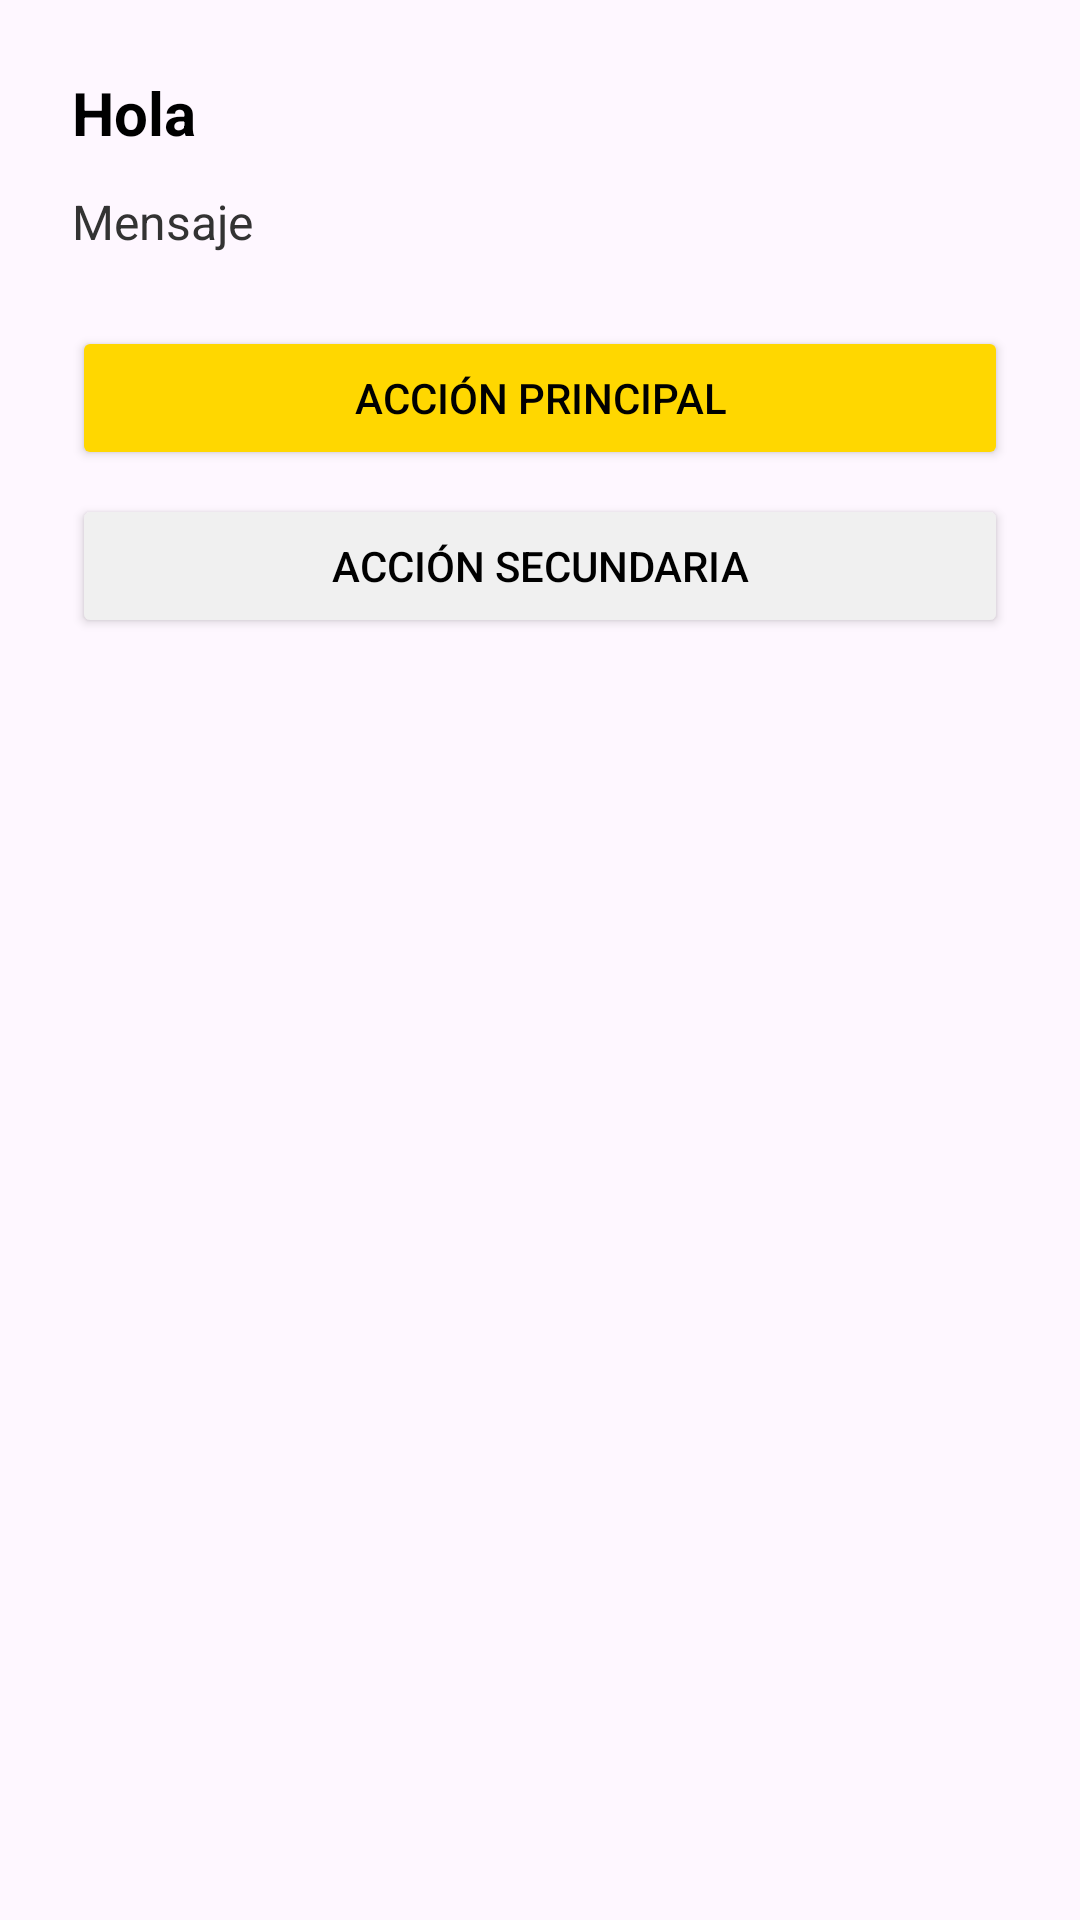

Layout XML and referenced resources for this Android screen:
<!-- AndroidManifest.xml: application theme Theme.Repaso -->
<!-- res/layout/dialog_welcome.xml -->
<?xml version="1.0" encoding="utf-8"?>
<LinearLayout xmlns:android="http://schemas.android.com/apk/res/android"
    android:layout_width="match_parent"
    android:layout_height="wrap_content"
    android:orientation="vertical"
    android:padding="24dp"
    android:background="@drawable/bg_dialog_rounded">

    <TextView
        android:id="@+id/dialogTitle"
        android:layout_width="match_parent"
        android:layout_height="wrap_content"
        android:text="Hola"
        android:textColor="#000000"
        android:textSize="20sp"
        android:textStyle="bold"
        android:layout_marginBottom="12dp" />

    <TextView
        android:id="@+id/dialogMessage"
        android:layout_width="match_parent"
        android:layout_height="wrap_content"
        android:text="Mensaje"
        android:textColor="#333333"
        android:textSize="16sp"
        android:layout_marginBottom="24dp" />

    <Button
        android:id="@+id/btnPrimaryAction"
        android:layout_width="match_parent"
        android:layout_height="wrap_content"
        android:backgroundTint="#FFD700"
        android:textColor="#000000"
        android:text="Acción Principal"
        android:layout_marginBottom="8dp" />

    <Button
        android:id="@+id/btnSecondaryAction"
        android:layout_width="match_parent"
        android:layout_height="wrap_content"
        android:backgroundTint="#F0F0F0"
        android:textColor="#000000"
        android:text="Acción Secundaria" />

</LinearLayout>
<!-- resources referenced by this layout -->
<resources>
  <style name="Theme.Repaso" parent="Base.Theme.Repaso" />
  <style name="Base.Theme.Repaso" parent="Theme.Material3.DayNight.NoActionBar">
          
          
      </style>
</resources>
